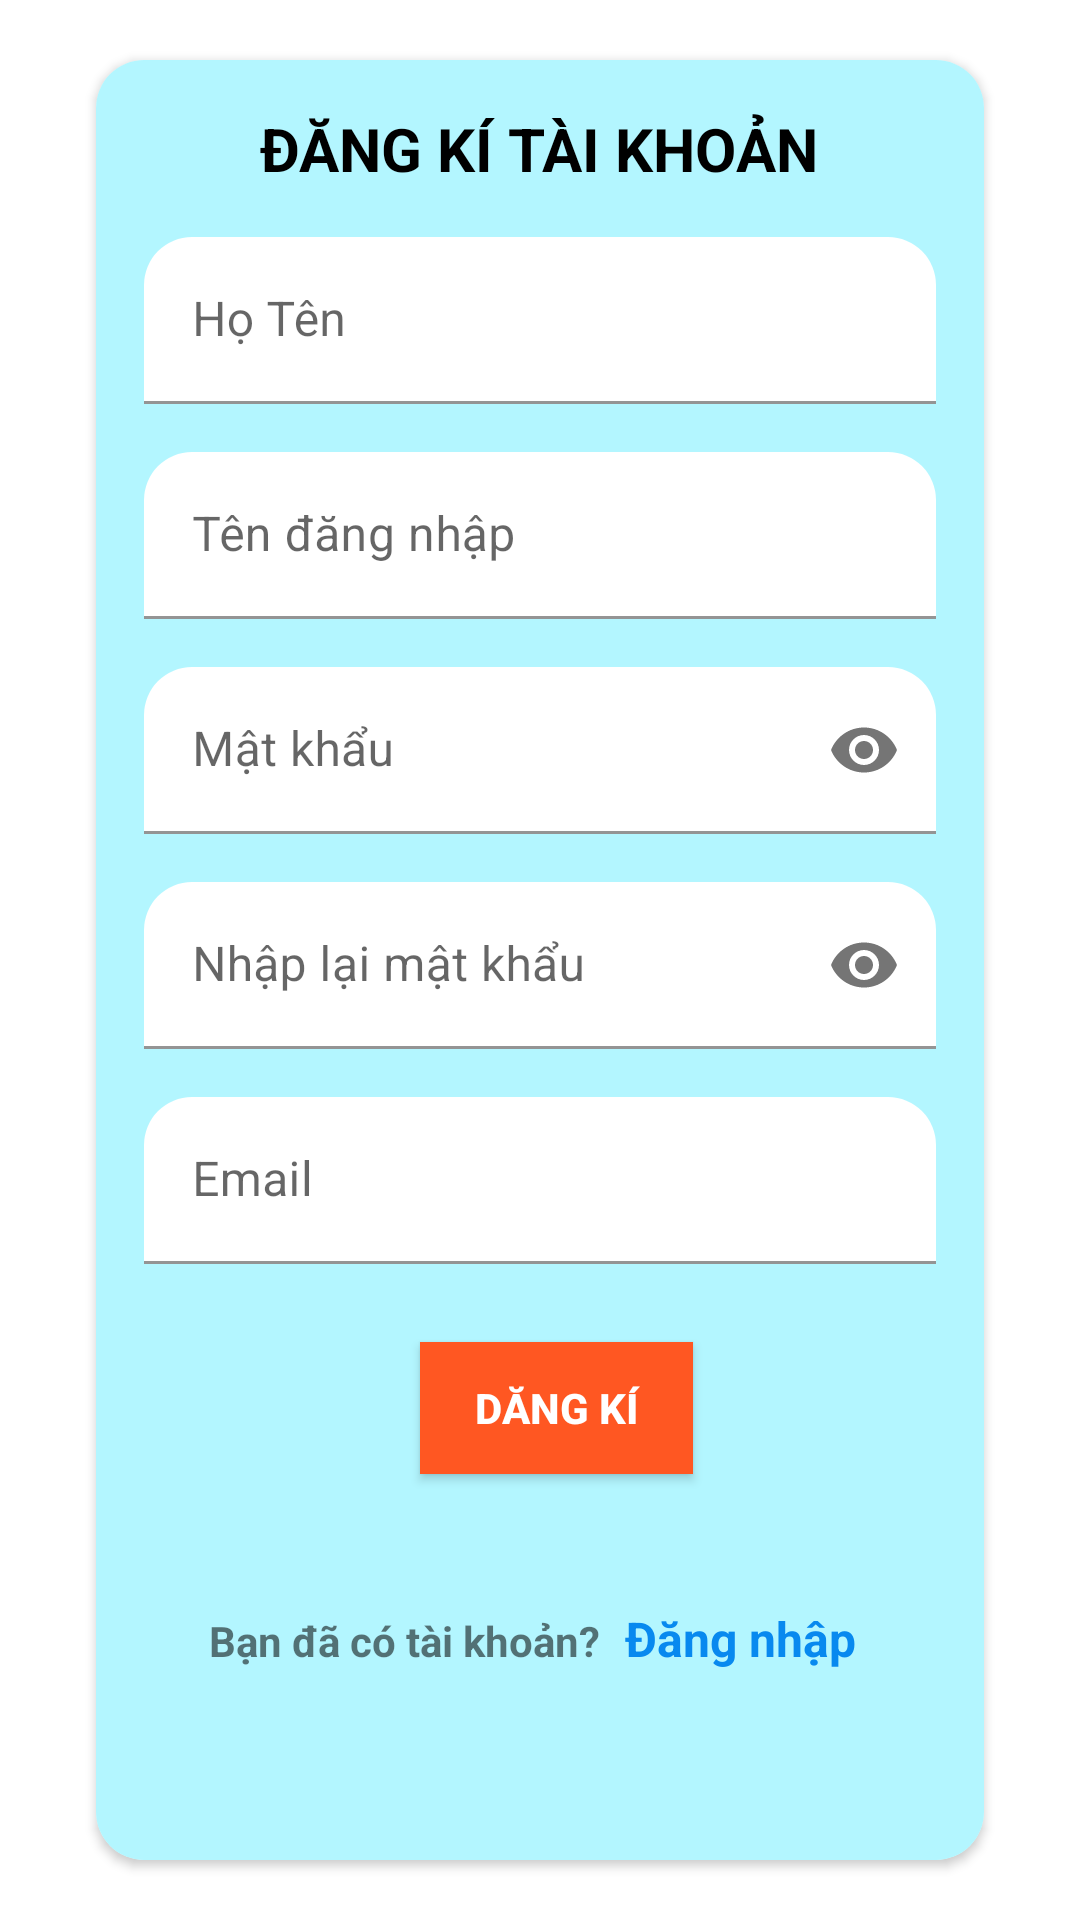

Produce the Android XML layout that renders to this screen, including the resource entries it uses.
<!-- AndroidManifest.xml: application theme Theme.COMICPOLY -->
<!-- res/layout/activity_register.xml -->
<?xml version="1.0" encoding="utf-8"?>
<androidx.constraintlayout.widget.ConstraintLayout
    xmlns:android="http://schemas.android.com/apk/res/android"
    xmlns:app="http://schemas.android.com/apk/res-auto"
    xmlns:tools="http://schemas.android.com/tools"
    android:layout_width="match_parent"
    android:background="@drawable/background_login"
    android:layout_height="match_parent">

    <androidx.cardview.widget.CardView
        android:id="@+id/cardView"
        android:layout_width="0dp"
        android:layout_height="wrap_content"
        android:layout_marginStart="32dp"
        android:layout_marginEnd="32dp"
        app:cardCornerRadius="16dp"
        app:layout_constraintBottom_toBottomOf="parent"
        app:layout_constraintEnd_toEndOf="parent"
        app:layout_constraintStart_toStartOf="parent"
        app:layout_constraintTop_toTopOf="parent">

        <androidx.constraintlayout.widget.ConstraintLayout
            android:layout_width="match_parent"
            android:layout_height="600dp"
            android:background="#B3F6FF"
            android:padding="16dp">

            <TextView
                android:id="@+id/imageView"
                android:layout_width="wrap_content"
                android:layout_height="wrap_content"
                android:text="ĐĂNG KÍ TÀI KHOẢN"
                android:textSize="20dp"
                android:textStyle="bold"
                android:textColor="@color/black"
                app:layout_constraintBottom_toTopOf="@+id/textInputLayout1"
                app:layout_constraintEnd_toEndOf="parent"
                app:layout_constraintHorizontal_bias="0.496"
                app:layout_constraintStart_toStartOf="parent"
                app:layout_constraintTop_toTopOf="parent" />

            <com.google.android.material.textfield.TextInputLayout
                android:id="@+id/textInputLayout1"
                android:layout_width="0dp"
                android:layout_height="wrap_content"
                android:layout_marginTop="16dp"
                app:boxBackgroundColor="@color/white"
                app:hintEnabled="true"
                app:boxCornerRadiusTopEnd="16dp"
                app:boxCornerRadiusTopStart="16dp"
                app:layout_constraintEnd_toEndOf="parent"
                app:layout_constraintStart_toStartOf="parent"
                app:layout_constraintTop_toBottomOf="@+id/imageView">

                <com.google.android.material.textfield.TextInputEditText
                    android:id="@+id/edtFullName"
                    android:layout_width="match_parent"
                    android:layout_height="wrap_content"
                    android:hint="Họ Tên"
                    />

            </com.google.android.material.textfield.TextInputLayout>
            <com.google.android.material.textfield.TextInputLayout
                android:id="@+id/textInputLayout3"
                android:layout_width="0dp"
                android:layout_height="wrap_content"
                app:boxBackgroundColor="@color/white"
                app:hintEnabled="true"
                android:layout_marginTop="16dp"
                app:boxCornerRadiusTopEnd="16dp"
                app:boxCornerRadiusTopStart="16dp"
                app:layout_constraintEnd_toEndOf="parent"
                app:layout_constraintStart_toStartOf="parent"
                app:layout_constraintTop_toBottomOf="@+id/textInputLayout1">

                <com.google.android.material.textfield.TextInputEditText
                    android:id="@+id/edtUserName"
                    android:layout_width="match_parent"
                    android:layout_height="wrap_content"
                    android:hint="Tên đăng nhập"
                    />

            </com.google.android.material.textfield.TextInputLayout>

            <com.google.android.material.textfield.TextInputLayout
                android:id="@+id/textInputLayout2"
                android:layout_width="0dp"
                android:layout_height="wrap_content"
                android:layout_marginTop="16dp"
                app:hintEnabled="true"
                app:boxCornerRadiusTopEnd="16dp"
                app:boxCornerRadiusTopStart="16dp"
                app:boxBackgroundColor="@color/white"
                app:passwordToggleEnabled="true"
                app:hintTextAppearance="@style/TextAppearance.MaterialComponents.Caption"
                app:layout_constraintEnd_toEndOf="@+id/textInputLayout3"
                app:layout_constraintStart_toStartOf="@+id/textInputLayout3"
                app:layout_constraintTop_toBottomOf="@+id/textInputLayout3">

                <com.google.android.material.textfield.TextInputEditText
                    android:id="@+id/edtPassWord"
                    android:layout_width="match_parent"
                    android:layout_height="wrap_content"
                    android:hint="Mật khẩu"
                    android:inputType="textPassword" />



            </com.google.android.material.textfield.TextInputLayout>


            <com.google.android.material.textfield.TextInputLayout
                android:id="@+id/textInputLayout4"
                android:layout_width="0dp"
                android:layout_height="wrap_content"
                android:layout_marginTop="16dp"
                app:hintEnabled="true"
                app:boxCornerRadiusTopEnd="16dp"
                app:boxCornerRadiusTopStart="16dp"
                app:boxBackgroundColor="@color/white"
                app:passwordToggleEnabled="true"
                app:hintTextAppearance="@style/TextAppearance.MaterialComponents.Caption"
                app:layout_constraintEnd_toEndOf="@+id/textInputLayout2"
                app:layout_constraintStart_toStartOf="@+id/textInputLayout2"
                app:layout_constraintTop_toBottomOf="@+id/textInputLayout2">

                <com.google.android.material.textfield.TextInputEditText
                    android:id="@+id/edtCheckPassWord"
                    android:layout_width="match_parent"
                    android:layout_height="wrap_content"
                    android:hint="Nhập lại mật khẩu"

                    android:inputType="textPassword" />
            </com.google.android.material.textfield.TextInputLayout>

            <com.google.android.material.textfield.TextInputLayout
                android:id="@+id/textInputLayout5"
                android:layout_width="0dp"
                android:layout_height="wrap_content"
                android:layout_marginTop="16dp"
                app:hintEnabled="true"
                app:boxCornerRadiusTopEnd="16dp"
                app:boxCornerRadiusTopStart="16dp"
                app:boxBackgroundColor="@color/white"
                app:hintTextAppearance="@style/TextAppearance.MaterialComponents.Caption"
                app:layout_constraintEnd_toEndOf="@+id/textInputLayout4"
                app:layout_constraintStart_toStartOf="@+id/textInputLayout4"
                app:layout_constraintTop_toBottomOf="@+id/textInputLayout4">

                <com.google.android.material.textfield.TextInputEditText
                    android:id="@+id/edtEmail"
                    android:layout_width="match_parent"
                    android:layout_height="wrap_content"
                    android:hint="Email"
                    android:inputType="textEmailAddress" />
            </com.google.android.material.textfield.TextInputLayout>



            <LinearLayout
                android:layout_width="wrap_content"
                android:layout_height="wrap_content"
                android:orientation="horizontal"
                app:layout_constraintBottom_toBottomOf="parent"
                app:layout_constraintEnd_toEndOf="parent"
                app:layout_constraintHorizontal_bias="0.498"
                app:layout_constraintStart_toStartOf="parent"
                app:layout_constraintTop_toTopOf="parent"
                app:layout_constraintVertical_bias="0.922">
                <TextView
                    android:layout_width="wrap_content"
                    android:layout_height="wrap_content"
                    android:text="Bạn đã có tài khoản? "


                    android:textStyle="bold"
                    app:layout_constraintBottom_toBottomOf="parent"
                    app:layout_constraintEnd_toEndOf="parent"

                    app:layout_constraintHorizontal_bias="0.382"
                    app:layout_constraintStart_toStartOf="parent"
                    app:layout_constraintTop_toTopOf="parent"
                    app:layout_constraintVertical_bias="0.951" />

                <TextView
                    android:id="@+id/tvLogin"
                    android:layout_width="wrap_content"
                    android:layout_height="wrap_content"
                    android:text="Đăng nhập"
                    android:textColor="#0889EF"
                    android:textSize="16dp"
                    android:textStyle="bold"
                    android:padding="5dp"
                    app:layout_constraintBottom_toBottomOf="parent"
                    app:layout_constraintEnd_toEndOf="parent"
                    app:layout_constraintHorizontal_bias="0.751"
                    app:layout_constraintStart_toStartOf="parent"
                    app:layout_constraintTop_toTopOf="parent"
                    app:layout_constraintVertical_bias="0.952" />
            </LinearLayout>

            <androidx.appcompat.widget.AppCompatButton
                android:id="@+id/btnRegister"
                android:layout_width="91dp"
                android:layout_height="44dp"
                android:background="#FF5722"
                android:text="Dăng kí"
                android:textColor="@android:color/white"
                android:textStyle="bold"
                app:layout_constraintBottom_toBottomOf="parent"
                app:layout_constraintEnd_toEndOf="@+id/textInputLayout2"
                app:layout_constraintHorizontal_bias="0.531"
                app:layout_constraintStart_toStartOf="@+id/textInputLayout2"
                app:layout_constraintTop_toTopOf="parent"
                app:layout_constraintVertical_bias="0.785" />




        </androidx.constraintlayout.widget.ConstraintLayout>

    </androidx.cardview.widget.CardView>

    <androidx.constraintlayout.widget.Guideline
        android:id="@+id/guideline"
        android:layout_width="wrap_content"
        android:layout_height="wrap_content"
        android:orientation="vertical"
        app:layout_constraintGuide_begin="20dp" />

</androidx.constraintlayout.widget.ConstraintLayout>
<!-- resources referenced by this layout -->
<resources>
  <color name="black">#FF000000</color>
  <color name="white">#FFFFFFFF</color>
  <style name="Theme.COMICPOLY" parent="Theme.MaterialComponents.DayNight.NoActionBar">
          
          <item name="colorPrimary">@color/purple_500</item>
          <item name="colorPrimaryVariant">@color/purple_700</item>
          <item name="colorOnPrimary">@color/white</item>
          
          <item name="colorSecondary">@color/teal_200</item>
          <item name="colorSecondaryVariant">@color/teal_700</item>
          <item name="colorOnSecondary">@color/black</item>
          
          <item name="android:statusBarColor">?attr/colorPrimaryVariant</item>
          
      </style>
  <color name="purple_500">#FF6200EE</color>
  <color name="purple_700">#FF3700B3</color>
  <color name="teal_200">#FF03DAC5</color>
  <color name="teal_700">#FF018786</color>
</resources>
